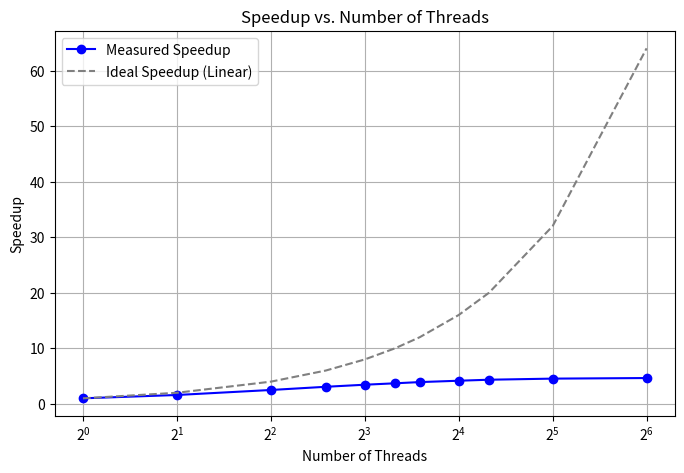

Python code for this plot:
import numpy as np
import matplotlib.pyplot as plt

threads = np.array([1, 2, 4, 6, 8, 10, 12, 16, 20, 32, 64])
times = np.array([20.00, 12.50, 8.00, 6.50, 5.80, 5.40, 5.10, 4.80, 4.60, 4.40, 4.30])

speedup = times[0] / times

P_values = (speedup - 1) / (speedup * (1 - 1 / threads))

plt.figure(figsize=(8, 5))
plt.plot(threads, speedup, marker='o', linestyle='-', color='b', label='Measured Speedup')
plt.plot(threads, threads, linestyle='--', color='gray', label='Ideal Speedup (Linear)')

plt.xlabel("Number of Threads")
plt.ylabel("Speedup")
plt.title("Speedup vs. Number of Threads")
plt.legend()
plt.grid(True)
plt.xscale('log', base=2)

P_avg = np.mean(P_values[1:])
print(f"Estimated Parallelization Fraction (P): {P_avg:.4f}")

plt.show()
